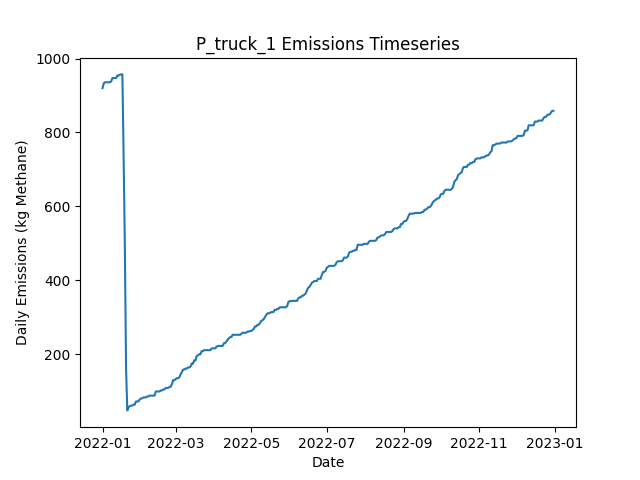

The data file committed next to this chart (first rows):
Date, Daily Emissions (Kg Methane), Daily Mitigable Emissions (Kg Methane), Daily Non-Mitigable Emissions (Kg Methan…, Daily Cost ($), Active Leaks, New Leaks, Leaks Repaired, Leaks Naturally Repaired, Leaks Tagged, Daily Repair Cost ($), Daily Natural Repair Cost ($), truck Deployment Cost ($), truck Sites flagged for Follow-Up, truck Leaks tagged for repair, truck Sites Visited, truck Travel Time (Minutes), truck Survey Time (Minutes), OGI_FU Deployment Cost ($), OGI_FU Sites flagged for Follow-Up, OGI_FU Leaks tagged for repair, OGI_FU Sites Visited, OGI_FU Travel Time (Minutes), OGI_FU Survey Time (Minutes)
2022-01-01, 919.9, 919.9, 0, 400, 331, 333, 0, 2, 0.00000, 0.00000, 400, 400, 0, , 10, 180, 270, 0.00000, , 0, 0, 0, 0
2022-01-02, 933.1, 933.1, 0, 400, 333, 3, 0, 1, 0.00000, 0.00000, 200, 400, 0, , 1, 20, 30, 0.00000, , 0, 0, 0, 0
2022-01-03, 935.8, 935.8, 0, 1000, 334, 2, 0, 1, 55, 0.00000, 200, 0.00000, 9, , 0, 0, 0, 1000, , 55, 3, 120, 360
2022-01-04, 935.8, 935.8, 0, 1000, 334, 0, 0, 0, 54, 0.00000, 0.00000, 0.00000, 1, , 0, 0, 0, 1000, , 54, 3, 120, 360
2022-01-05, 935.8, 935.8, 0, 1000, 334, 0, 0, 0, 77, 0.00000, 0.00000, 0.00000, 0, , 0, 0, 0, 1000, , 77, 3, 120, 360
2022-01-06, 935.8, 935.8, 0, 500, 334, 0, 0, 0, 25, 0.00000, 0.00000, 0.00000, 0, , 0, 0, 0, 500, , 25, 1, 30, 120
2022-01-07, 935.8, 935.8, 0, 0.00000, 334, 0, 0, 0, 0.00000, 0.00000, 0.00000, 0.00000, 0, , 0, 0, 0, 0.00000, , 0, 0, 0, 0
2022-01-08, 938.5, 938.5, 0, 0.00000, 335, 1, 0, 0, 0.00000, 0.00000, 0.00000, 0.00000, 0, , 0, 0, 0, 0.00000, , 0, 0, 0, 0
2022-01-09, 947.2, 947.2, 0, 0.00000, 337, 2, 0, 0, 0.00000, 0.00000, 0.00000, 0.00000, 0, , 0, 0, 0, 0.00000, , 0, 0, 0, 0
2022-01-10, 947.2, 947.2, 0, 0.00000, 337, 0, 0, 0, 0.00000, 0.00000, 0.00000, 0.00000, 0, , 0, 0, 0, 0.00000, , 0, 0, 0, 0
2022-01-11, 947.2, 947.2, 0, 0.00000, 337, 0, 0, 0, 0.00000, 0.00000, 0.00000, 0.00000, 0, , 0, 0, 0, 0.00000, , 0, 0, 0, 0
2022-01-12, 947.2, 947.2, 0, 0.00000, 337, 0, 0, 0, 0.00000, 0.00000, 0.00000, 0.00000, 0, , 0, 0, 0, 0.00000, , 0, 0, 0, 0
2022-01-13, 954.1, 954.1, 0, 0.00000, 338, 2, 0, 1, 0.00000, 0.00000, 200, 0.00000, 0, , 0, 0, 0, 0.00000, , 0, 0, 0, 0
2022-01-14, 953.9, 953.9, 0, 0.00000, 337, 0, 0, 1, 0.00000, 0.00000, 200, 0.00000, 0, , 0, 0, 0, 0.00000, , 0, 0, 0, 0
2022-01-15, 956.6, 956.6, 0, 0.00000, 338, 1, 0, 0, 0.00000, 0.00000, 0.00000, 0.00000, 0, , 0, 0, 0, 0.00000, , 0, 0, 0, 0
2022-01-16, 957, 957, 0, 0.00000, 339, 1, 0, 0, 0.00000, 0.00000, 0.00000, 0.00000, 0, , 0, 0, 0, 0.00000, , 0, 0, 0, 0
2022-01-17, 957, 957, 0, 0.00000, 339, 0, 0, 0, 0.00000, 0.00000, 0.00000, 0.00000, 0, , 0, 0, 0, 0.00000, , 0, 0, 0, 0
2022-01-18, 739.6, 739.6, 0, 13600, 271, 0, 68, 0, 0.00000, 13600, 0.00000, 0.00000, 0, , 0, 0, 0, 0.00000, , 0, 0, 0, 0
2022-01-19, 492.5, 492.5, 0, 16600, 188, 0, 83, 0, 0.00000, 16600, 0.00000, 0.00000, 0, , 0, 0, 0, 0.00000, , 0, 0, 0, 0
2022-01-20, 158.4, 158.4, 0, 19000, 94, 1, 95, 0, 0.00000, 19000, 0.00000, 0.00000, 0, , 0, 0, 0, 0.00000, , 0, 0, 0, 0
2022-01-21, 48.49, 48.49, 0, 7600, 58, 2, 38, 0, 0.00000, 7600, 0.00000, 0.00000, 0, , 0, 0, 0, 0.00000, , 0, 0, 0, 0
2022-01-22, 57.2, 57.2, 0, 0.00000, 60, 2, 0, 0, 0.00000, 0.00000, 0.00000, 0.00000, 0, , 0, 0, 0, 0.00000, , 0, 0, 0, 0
2022-01-23, 59.88, 59.88, 0, 0.00000, 61, 1, 0, 0, 0.00000, 0.00000, 0.00000, 0.00000, 0, , 0, 0, 0, 0.00000, , 0, 0, 0, 0
2022-01-24, 61.45, 61.45, 0, 0.00000, 62, 1, 0, 0, 0.00000, 0.00000, 0.00000, 0.00000, 0, , 0, 0, 0, 0.00000, , 0, 0, 0, 0
2022-01-25, 61.45, 61.45, 0, 0.00000, 62, 0, 0, 0, 0.00000, 0.00000, 0.00000, 0.00000, 0, , 0, 0, 0, 0.00000, , 0, 0, 0, 0
2022-01-26, 64.13, 64.13, 0, 0.00000, 63, 1, 0, 0, 0.00000, 0.00000, 0.00000, 0.00000, 0, , 0, 0, 0, 0.00000, , 0, 0, 0, 0
2022-01-27, 64.13, 64.13, 0, 0.00000, 63, 0, 0, 0, 0.00000, 0.00000, 0.00000, 0.00000, 0, , 0, 0, 0, 0.00000, , 0, 0, 0, 0
2022-01-28, 72.62, 72.62, 0, 0.00000, 64, 2, 0, 1, 0.00000, 0.00000, 200, 0.00000, 0, , 0, 0, 0, 0.00000, , 0, 0, 0, 0
2022-01-29, 72.62, 72.62, 0, 0.00000, 64, 0, 0, 0, 0.00000, 0.00000, 0.00000, 0.00000, 0, , 0, 0, 0, 0.00000, , 0, 0, 0, 0
2022-01-30, 72.84, 72.84, 0, 0.00000, 65, 1, 0, 0, 0.00000, 0.00000, 0.00000, 0.00000, 0, , 0, 0, 0, 0.00000, , 0, 0, 0, 0
2022-01-31, 78.21, 78.21, 0, 0.00000, 67, 2, 0, 0, 0.00000, 0.00000, 0.00000, 0.00000, 0, , 0, 0, 0, 0.00000, , 0, 0, 0, 0
2022-02-01, 80.89, 80.89, 0, 0.00000, 68, 1, 0, 0, 0.00000, 0.00000, 0.00000, 0.00000, 0, , 0, 0, 0, 0.00000, , 0, 0, 0, 0
2022-02-02, 80.89, 80.89, 0, 0.00000, 68, 0, 0, 0, 0.00000, 0.00000, 0.00000, 0.00000, 0, , 0, 0, 0, 0.00000, , 0, 0, 0, 0
2022-02-03, 83.57, 83.57, 0, 0.00000, 69, 1, 0, 0, 0.00000, 0.00000, 0.00000, 0.00000, 0, , 0, 0, 0, 0.00000, , 0, 0, 0, 0
2022-02-04, 83.57, 83.57, 0, 0.00000, 69, 0, 0, 0, 0.00000, 0.00000, 0.00000, 0.00000, 0, , 0, 0, 0, 0.00000, , 0, 0, 0, 0
2022-02-05, 83.57, 83.57, 0, 0.00000, 69, 0, 0, 0, 0.00000, 0.00000, 0.00000, 0.00000, 0, , 0, 0, 0, 0.00000, , 0, 0, 0, 0
2022-02-06, 86.47, 86.47, 0, 0.00000, 71, 2, 0, 0, 0.00000, 0.00000, 0.00000, 0.00000, 0, , 0, 0, 0, 0.00000, , 0, 0, 0, 0
2022-02-07, 86.03, 86.03, 0, 0.00000, 69, 0, 0, 2, 0.00000, 0.00000, 400, 0.00000, 0, , 0, 0, 0, 0.00000, , 0, 0, 0, 0
2022-02-08, 88.49, 88.49, 0, 0.00000, 69, 1, 0, 1, 0.00000, 0.00000, 200, 0.00000, 0, , 0, 0, 0, 0.00000, , 0, 0, 0, 0
2022-02-09, 88.49, 88.49, 0, 0.00000, 69, 0, 0, 0, 0.00000, 0.00000, 0.00000, 0.00000, 0, , 0, 0, 0, 0.00000, , 0, 0, 0, 0
2022-02-10, 88.49, 88.49, 0, 0.00000, 69, 0, 0, 0, 0.00000, 0.00000, 0.00000, 0.00000, 0, , 0, 0, 0, 0.00000, , 0, 0, 0, 0
2022-02-11, 88.49, 88.49, 0, 0.00000, 69, 0, 0, 0, 0.00000, 0.00000, 0.00000, 0.00000, 0, , 0, 0, 0, 0.00000, , 0, 0, 0, 0
2022-02-12, 88.49, 88.49, 0, 0.00000, 69, 0, 0, 0, 0.00000, 0.00000, 0.00000, 0.00000, 0, , 0, 0, 0, 0.00000, , 0, 0, 0, 0
2022-02-13, 99.66, 99.66, 0, 0.00000, 71, 3, 0, 1, 0.00000, 0.00000, 200, 0.00000, 0, , 0, 0, 0, 0.00000, , 0, 0, 0, 0
2022-02-14, 99.66, 99.66, 0, 0.00000, 71, 0, 0, 0, 0.00000, 0.00000, 0.00000, 0.00000, 0, , 0, 0, 0, 0.00000, , 0, 0, 0, 0
2022-02-15, 99.66, 99.66, 0, 0.00000, 71, 0, 0, 0, 0.00000, 0.00000, 0.00000, 0.00000, 0, , 0, 0, 0, 0.00000, , 0, 0, 0, 0
2022-02-16, 99.66, 99.66, 0, 0.00000, 71, 0, 0, 0, 0.00000, 0.00000, 0.00000, 0.00000, 0, , 0, 0, 0, 0.00000, , 0, 0, 0, 0
2022-02-17, 102.3, 102.3, 0, 0.00000, 72, 1, 0, 0, 0.00000, 0.00000, 0.00000, 0.00000, 0, , 0, 0, 0, 0.00000, , 0, 0, 0, 0
2022-02-18, 102.3, 102.3, 0, 0.00000, 72, 0, 0, 0, 0.00000, 0.00000, 0.00000, 0.00000, 0, , 0, 0, 0, 0.00000, , 0, 0, 0, 0
2022-02-19, 105, 105, 0, 0.00000, 73, 1, 0, 0, 0.00000, 0.00000, 0.00000, 0.00000, 0, , 0, 0, 0, 0.00000, , 0, 0, 0, 0
2022-02-20, 105, 105, 0, 0.00000, 73, 0, 0, 0, 0.00000, 0.00000, 0.00000, 0.00000, 0, , 0, 0, 0, 0.00000, , 0, 0, 0, 0
2022-02-21, 109.3, 109.3, 0, 0.00000, 73, 1, 0, 1, 0.00000, 0.00000, 200, 0.00000, 0, , 0, 0, 0, 0.00000, , 0, 0, 0, 0
2022-02-22, 109.3, 109.3, 0, 0.00000, 73, 0, 0, 0, 0.00000, 0.00000, 0.00000, 0.00000, 0, , 0, 0, 0, 0.00000, , 0, 0, 0, 0
2022-02-23, 109.3, 109.3, 0, 0.00000, 73, 1, 0, 1, 0.00000, 0.00000, 200, 0.00000, 0, , 0, 0, 0, 0.00000, , 0, 0, 0, 0
2022-02-24, 112.2, 112.2, 0, 0.00000, 75, 2, 0, 0, 0.00000, 0.00000, 0.00000, 0.00000, 0, , 0, 0, 0, 0.00000, , 0, 0, 0, 0
2022-02-25, 112.2, 112.2, 0, 0.00000, 75, 0, 0, 0, 0.00000, 0.00000, 0.00000, 0.00000, 0, , 0, 0, 0, 0.00000, , 0, 0, 0, 0
2022-02-26, 119.3, 119.3, 0, 0.00000, 77, 2, 0, 0, 0.00000, 0.00000, 0.00000, 0.00000, 0, , 0, 0, 0, 0.00000, , 0, 0, 0, 0
2022-02-27, 130.3, 130.3, 0, 0.00000, 79, 2, 0, 0, 0.00000, 0.00000, 0.00000, 0.00000, 0, , 0, 0, 0, 0.00000, , 0, 0, 0, 0
2022-02-28, 130.3, 130.3, 0, 0.00000, 79, 0, 0, 0, 0.00000, 0.00000, 0.00000, 0.00000, 0, , 0, 0, 0, 0.00000, , 0, 0, 0, 0
2022-03-01, 133, 133, 0, 0.00000, 80, 1, 0, 0, 0.00000, 0.00000, 0.00000, 0.00000, 0, , 0, 0, 0, 0.00000, , 0, 0, 0, 0
... 305 more rows
